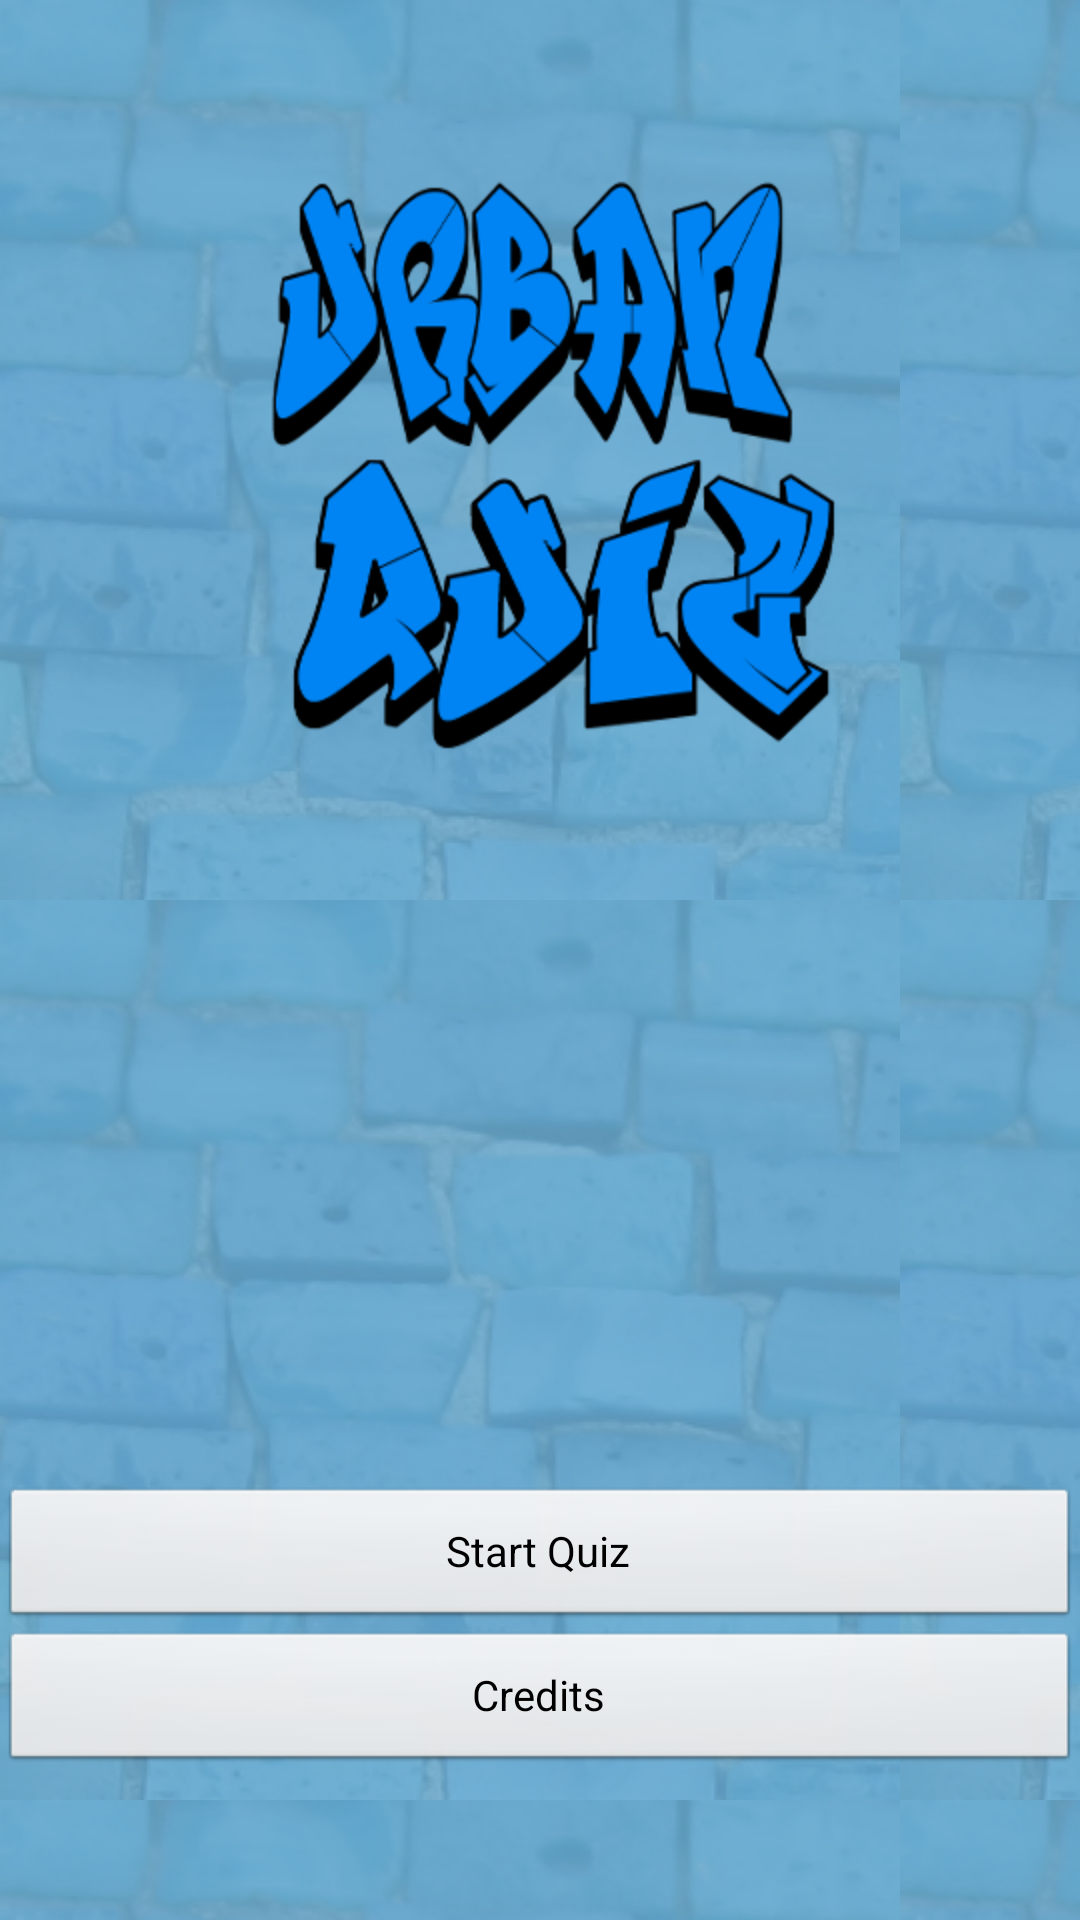

Layout XML and referenced resources for this Android screen:
<!-- AndroidManifest.xml: application theme app_theme -->
<!-- res/layout/mainmenu.xml -->
<?xml version="1.0" encoding="utf-8"?>
<LinearLayout xmlns:android="http://schemas.android.com/apk/res/android"
    android:layout_width="fill_parent"
    android:layout_height="fill_parent"
    android:orientation="vertical" >

    <LinearLayout
        android:id="@+id/linearLayout1"
        android:layout_width="fill_parent"
        android:layout_height="wrap_content"
        android:layout_weight="3.63"
        android:orientation="vertical" >

        <ImageView
            android:id="@+id/imageView1"
            android:layout_width="fill_parent"
            android:layout_height="wrap_content"
            android:layout_gravity="center"
            android:layout_marginTop="50dp"
            android:contentDescription="@+string/logo"
            android:src="@drawable/uq3" />

    </LinearLayout>

    <Button
        android:id="@+id/storyModeButton"
        android:layout_width="fill_parent"
        android:layout_height="wrap_content"
        android:text="@+string/startQuiz" />

    <Button
        android:id="@+id/creditsButton"
        android:layout_width="fill_parent"
        android:layout_height="wrap_content"
        android:text="@+string/credits" />

    <LinearLayout
        android:id="@+id/linearLayout2"
        android:layout_width="fill_parent"
        android:layout_height="wrap_content"
        android:layout_weight="0.72" >
    </LinearLayout>
    
</LinearLayout>
<!-- resources referenced by this layout -->
<resources>
  <!-- drawable uq3: png bitmap (drawable-hdpi, 42314 bytes) -->
  <string name="credits">Credits</string>
  <string name="startQuiz">Start Quiz</string>
  <style name="app_theme" parent="android:Theme">
          <item name="android:windowBackground">@drawable/app_backgroup</item>
          <item name="android:listViewStyle">@style/TransparentListView</item>
          <item name="android:expandableListViewStyle">@style/TransparentExpandableListView</item>
      </style>
  <!-- drawable app_backgroup (drawable-mdpi) -->
  <?xml version="1.0" encoding="utf-8"?>
  
      <bitmap xmlns:android="http://schemas.android.com/apk/res/android"
          android:src="@drawable/backgroundbricks"
          android:tileMode="repeat" />
  <style name="TransparentListView" parent="@android:style/Widget.ListView">
    <item name="android:cacheColorHint">@android:color/transparent</item>
   </style>
  <style name="TransparentExpandableListView" parent="@android:style/Widget.ExpandableListView">
    <item name="android:cacheColorHint">@android:color/transparent</item>
   </style>
  <!-- drawable backgroundbricks: png bitmap (drawable-mdpi, 82959 bytes) -->
</resources>
